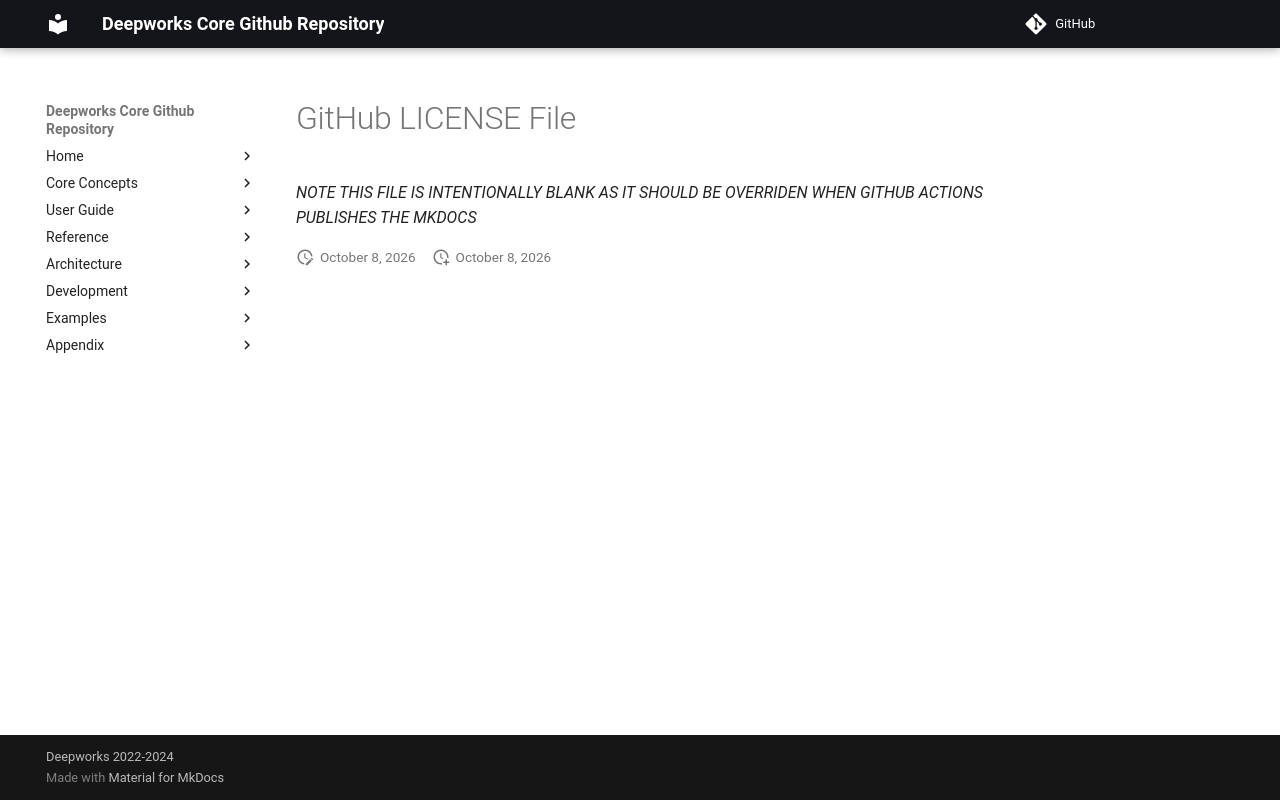

repository: deepworks-net/github.toolkit · page: repo/inc/LICENSE/index.html · generator: mkdocs

# GitHub LICENSE File
*NOTE THIS FILE IS INTENTIONALLY BLANK AS IT SHOULD BE OVERRIDEN WHEN GITHUB ACTIONS PUBLISHES THE MKDOCS*
